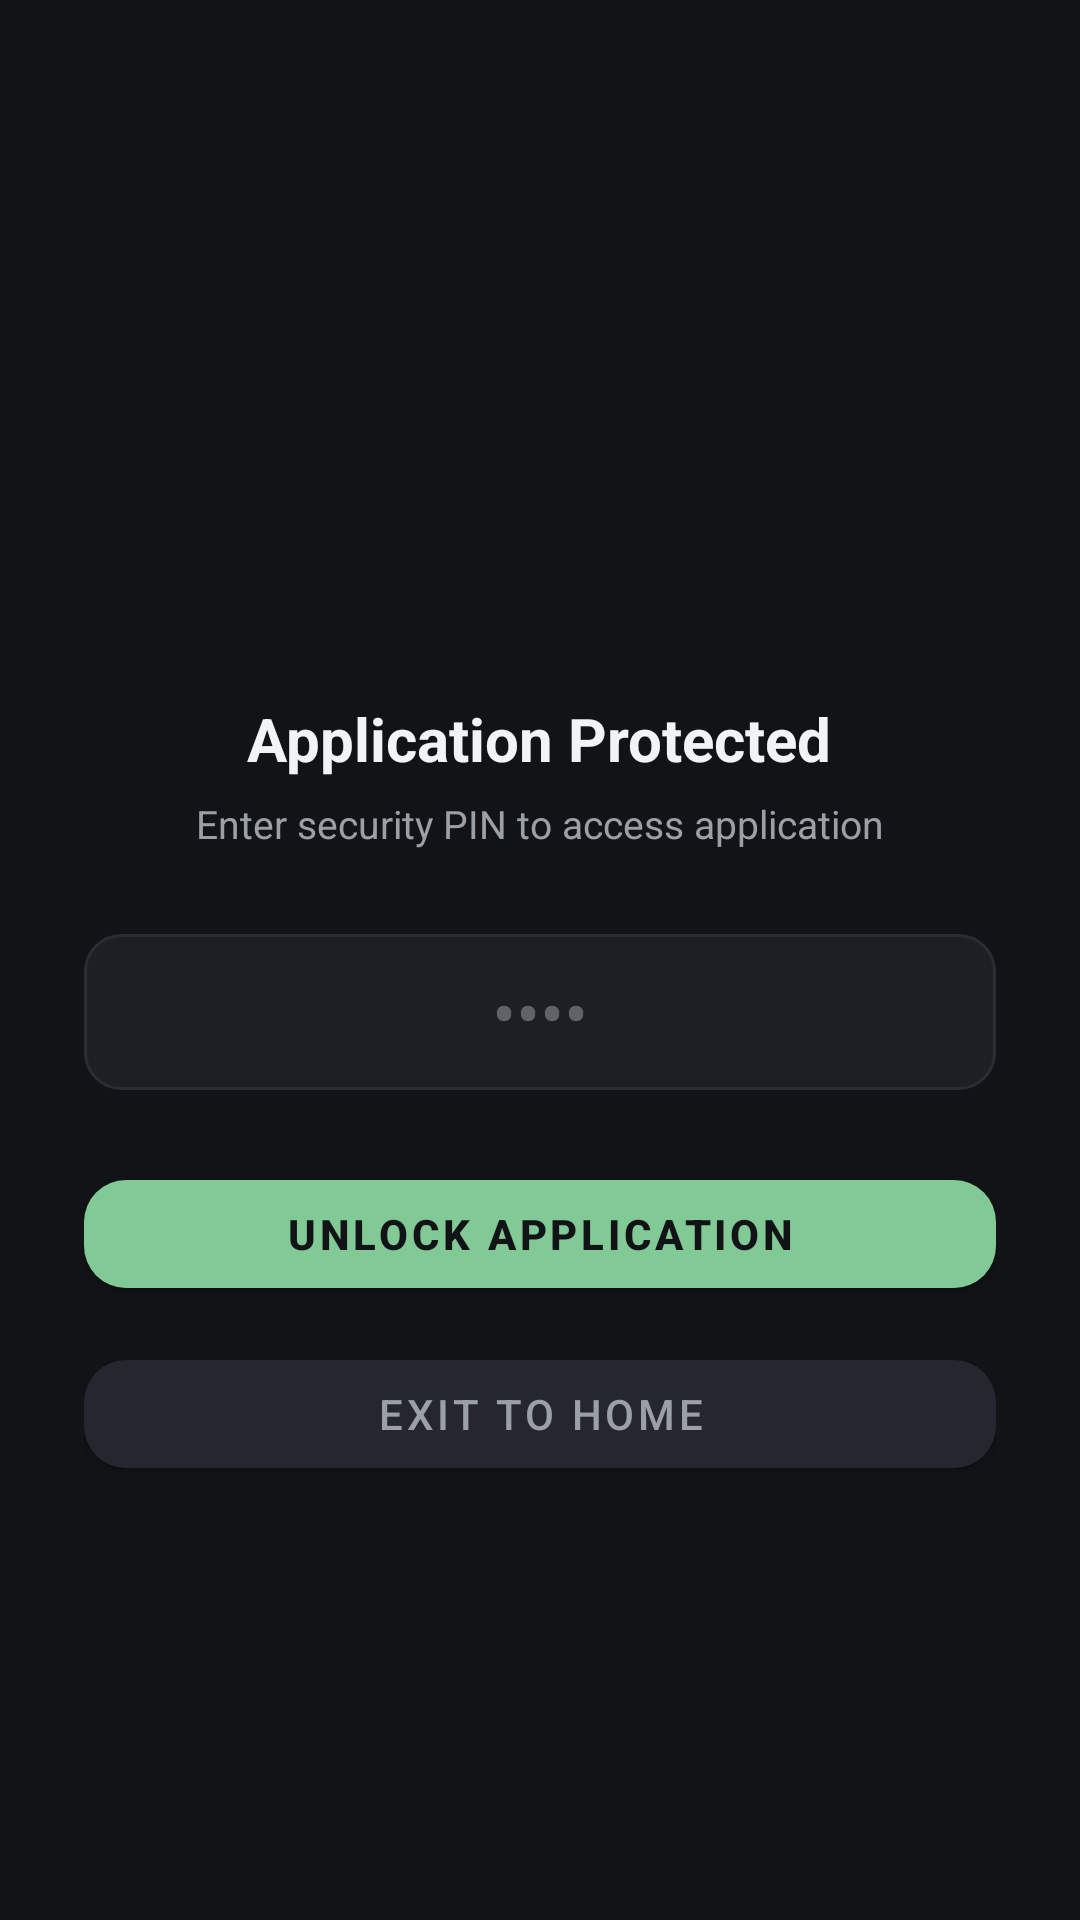

Produce the Android XML layout that renders to this screen, including the resource entries it uses.
<!-- AndroidManifest.xml: activity theme Theme.MobCare -->
<!-- res/layout/activity_app_lock_gate.xml -->
<?xml version="1.0" encoding="utf-8"?>
<LinearLayout xmlns:android="http://schemas.android.com/apk/res/android"
    xmlns:app="http://schemas.android.com/apk/res-auto"
    android:layout_width="match_parent"
    android:layout_height="match_parent"
    android:background="#121316"
    android:gravity="center"
    android:orientation="vertical"
    android:padding="28dp">

    <LinearLayout
        android:id="@+id/layoutPinGateContent"
        android:layout_width="match_parent"
        android:layout_height="wrap_content"
        android:gravity="center"
        android:orientation="vertical">

    <ImageView
        android:id="@+id/ivLockedAppIcon"
        android:layout_width="72dp"
        android:layout_height="72dp"
        android:layout_marginBottom="16dp"
        android:contentDescription="Locked App" />

    <TextView
        android:id="@+id/tvLockedAppName"
        android:layout_width="wrap_content"
        android:layout_height="wrap_content"
        android:text="Application Protected"
        android:textColor="#F1F3F4"
        android:textSize="20sp"
        android:textStyle="bold" />

    <TextView
        android:layout_width="wrap_content"
        android:layout_height="wrap_content"
        android:layout_marginTop="6dp"
        android:layout_marginBottom="28dp"
        android:text="Enter security PIN to access application"
        android:textColor="@color/btn_secondary_text"
        android:textSize="13sp" />

    <EditText
        android:id="@+id/etGatePin"
        android:layout_width="match_parent"
        android:layout_height="52dp"
        android:layout_marginBottom="24dp"
        android:background="@drawable/bg_card_outlined"
        android:gravity="center"
        android:hint="••••"
        android:inputType="numberPassword"
        android:textColor="#FFFFFF"
        android:textColorHint="#5F6368"
        android:textSize="24sp" />

    <com.google.android.material.button.MaterialButton
        android:id="@+id/btnGateUnlock"
        android:layout_width="match_parent"
        android:layout_height="48dp"
        android:layout_marginBottom="12dp"
        app:cornerRadius="14dp"
        app:backgroundTint="@color/btn_primary_bg"
        android:text="Unlock Application"
        android:textColor="@color/btn_primary_text"
        android:textSize="14sp"
        android:textStyle="bold" />

    <com.google.android.material.button.MaterialButton
        android:id="@+id/btnGateExit"
        android:layout_width="match_parent"
        android:layout_height="48dp"
        app:cornerRadius="14dp"
        app:backgroundTint="@color/btn_secondary_bg"
        android:text="Exit to Home"
        android:textColor="@color/btn_secondary_text"
        android:textSize="14sp" />

    </LinearLayout>

</LinearLayout>
<!-- resources referenced by this layout -->
<resources>
  <color name="btn_primary_bg">#81C995</color>
  <color name="btn_primary_text">#121316</color>
  <color name="btn_secondary_bg">#26272E</color>
  <color name="btn_secondary_text">#9AA0A6</color>
  <!-- drawable bg_card_outlined (drawable) -->
  <?xml version="1.0" encoding="utf-8"?>
  <shape xmlns:android="http://schemas.android.com/apk/res/android"
      android:shape="rectangle">
      <corners android:radius="12dp" />
      <solid android:color="#1E1F24" />
      <stroke android:width="1dp" android:color="#2B2C33" />
  </shape>
  <style name="Theme.MobCare" parent="Theme.MaterialComponents.DayNight.NoActionBar">
          <item name="colorPrimary">@color/btn_primary_bg</item>
          <item name="colorPrimaryVariant">@color/btn_primary_bg_pressed</item>
          <item name="colorOnPrimary">@color/btn_primary_text</item>
          <item name="colorSecondary">@color/btn_primary_bg</item>
          <item name="colorAccent">@color/btn_primary_bg</item>
          <item name="colorButtonNormal">@color/btn_secondary_bg</item>
          <item name="android:statusBarColor">#121316</item>
          <item name="android:navigationBarColor">#121316</item>
          <item name="android:windowBackground">#121316</item>
      </style>
  <color name="btn_primary_bg_pressed">#69AF7D</color>
</resources>
